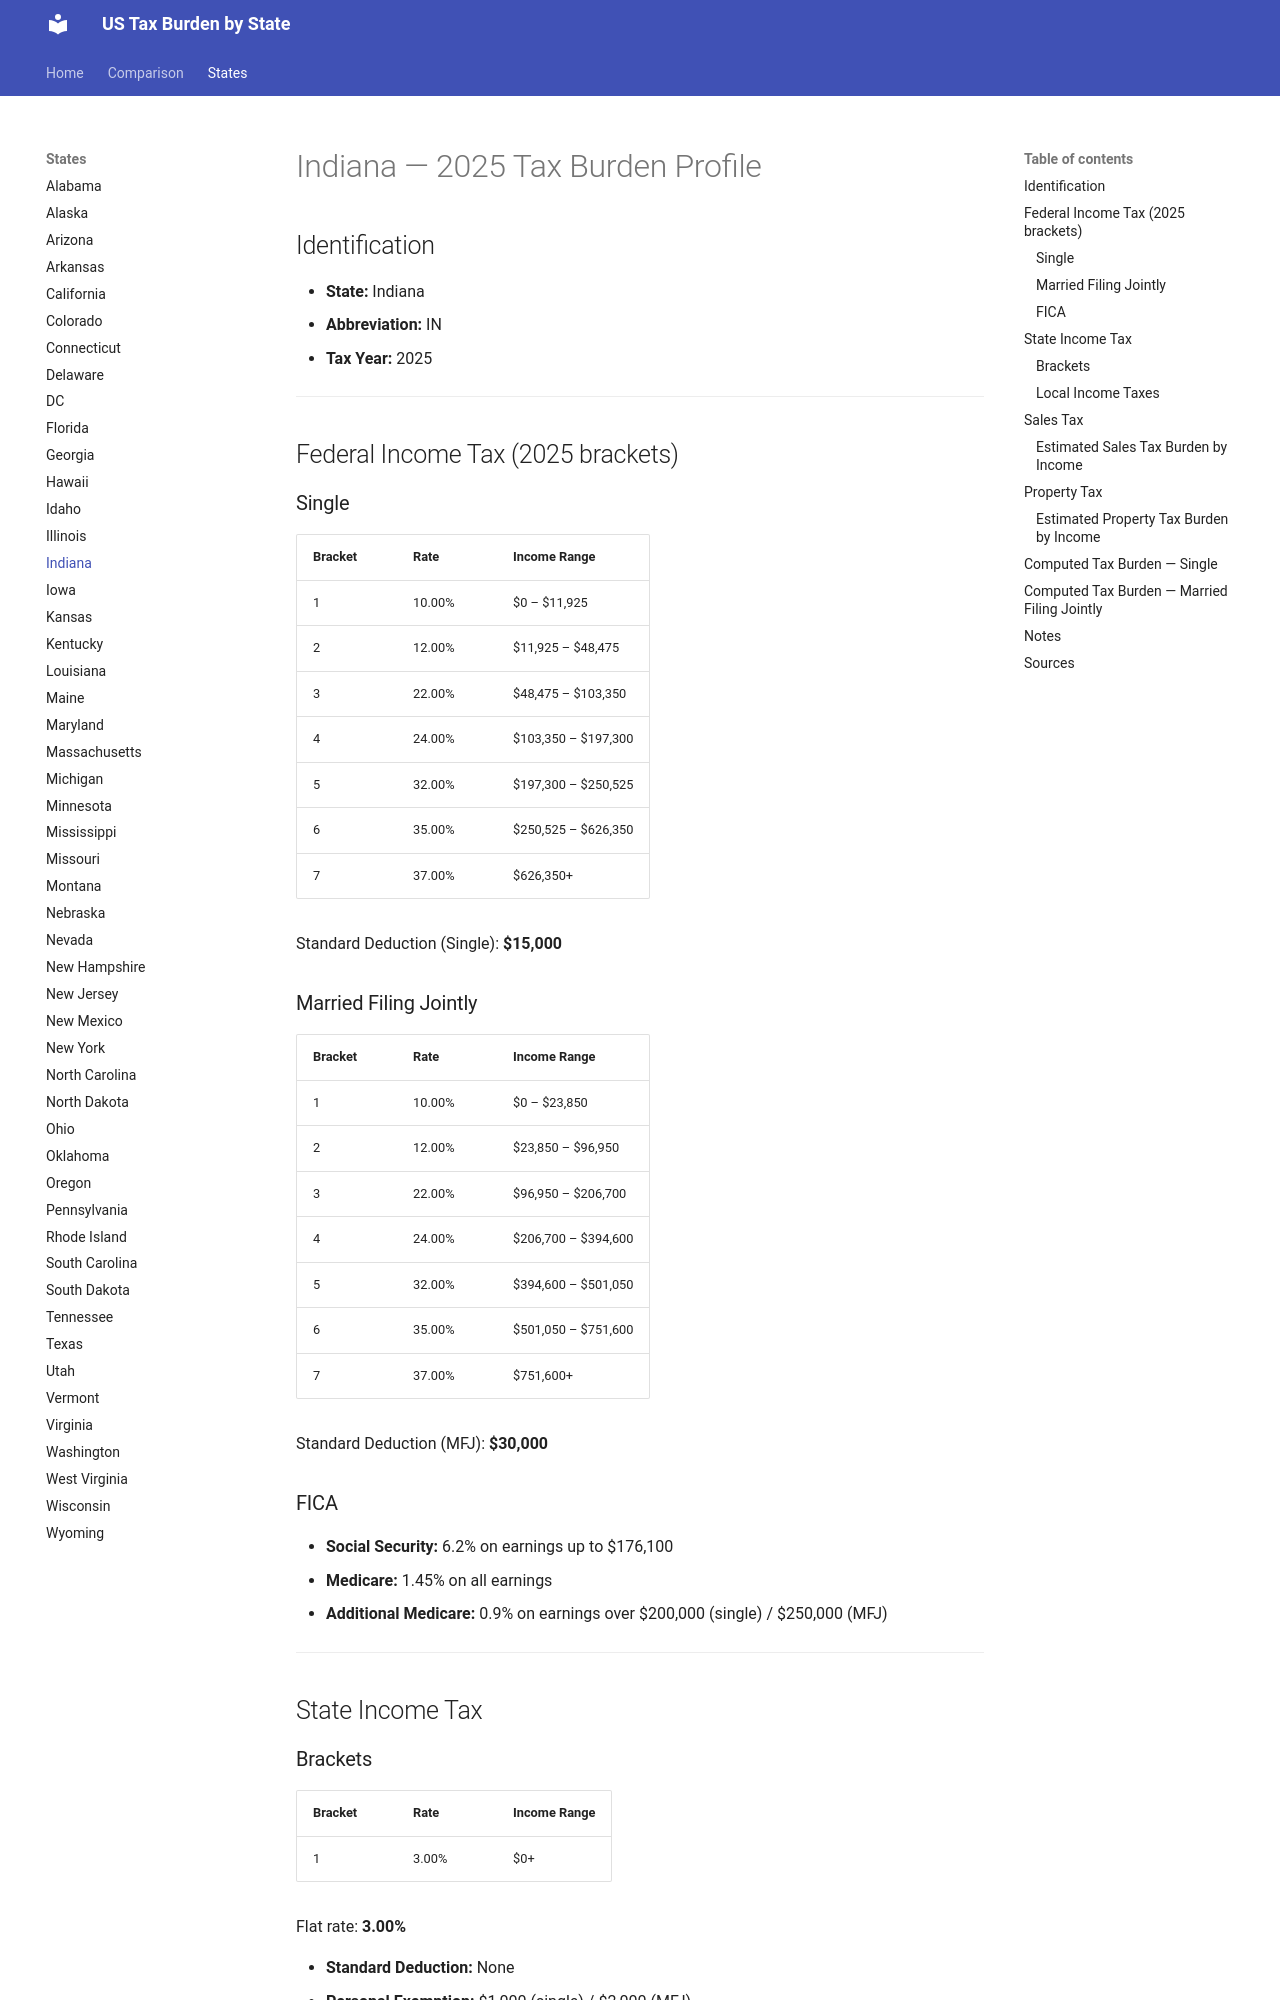

repository: jcmcneal/tax-burden-us · page: states/Indiana/index.html · generator: mkdocs

# Indiana — 2025 Tax Burden Profile

## Identification
- **State:** Indiana
- **Abbreviation:** IN
- **Tax Year:** 2025

---

## Federal Income Tax (2025 brackets)

### Single
| Bracket | Rate | Income Range |
|---------|------|-------------|
| 1 | 10.00% | $0 – $11,925 |
| 2 | 12.00% | $11,925 – $48,475 |
| 3 | 22.00% | $48,475 – $103,350 |
| 4 | 24.00% | $103,350 – $197,300 |
| 5 | 32.00% | $197,300 – $250,525 |
| 6 | 35.00% | $250,525 – $626,350 |
| 7 | 37.00% | $626,350+ |

Standard Deduction (Single): **$15,000**

### Married Filing Jointly
| Bracket | Rate | Income Range |
|---------|------|-------------|
| 1 | 10.00% | $0 – $23,850 |
| 2 | 12.00% | $23,850 – $96,950 |
| 3 | 22.00% | $96,950 – $206,700 |
| 4 | 24.00% | $206,700 – $394,600 |
| 5 | 32.00% | $394,600 – $501,050 |
| 6 | 35.00% | $501,050 – $751,600 |
| 7 | 37.00% | $751,600+ |

Standard Deduction (MFJ): **$30,000**

### FICA
- **Social Security:** 6.2% on earnings up to $176,100
- **Medicare:** 1.45% on all earnings
- **Additional Medicare:** 0.9% on earnings over $200,000 (single) / $250,000 (MFJ)

---

## State Income Tax

### Brackets

| Bracket | Rate | Income Range |
|---------|------|-------------|
| 1 | 3.00% | $0+ |

Flat rate: **3.00%**

- **Standard Deduction:** None
- **Personal Exemption:** $1,000 (single) / $2,000 (MFJ)

### Local Income Taxes
County income taxes average ~1.75% (range 0.5%-3.38%). Representative rate 1.75%.

- **Representative local rate:** 1.75%

---

## Sales Tax
- **State rate:** 7.00%
- **Average local add-on:** 0.00%
- **Combined average:** 7.00%
- **Food taxable:** Yes
  - Food taxed at reduced state rate.
